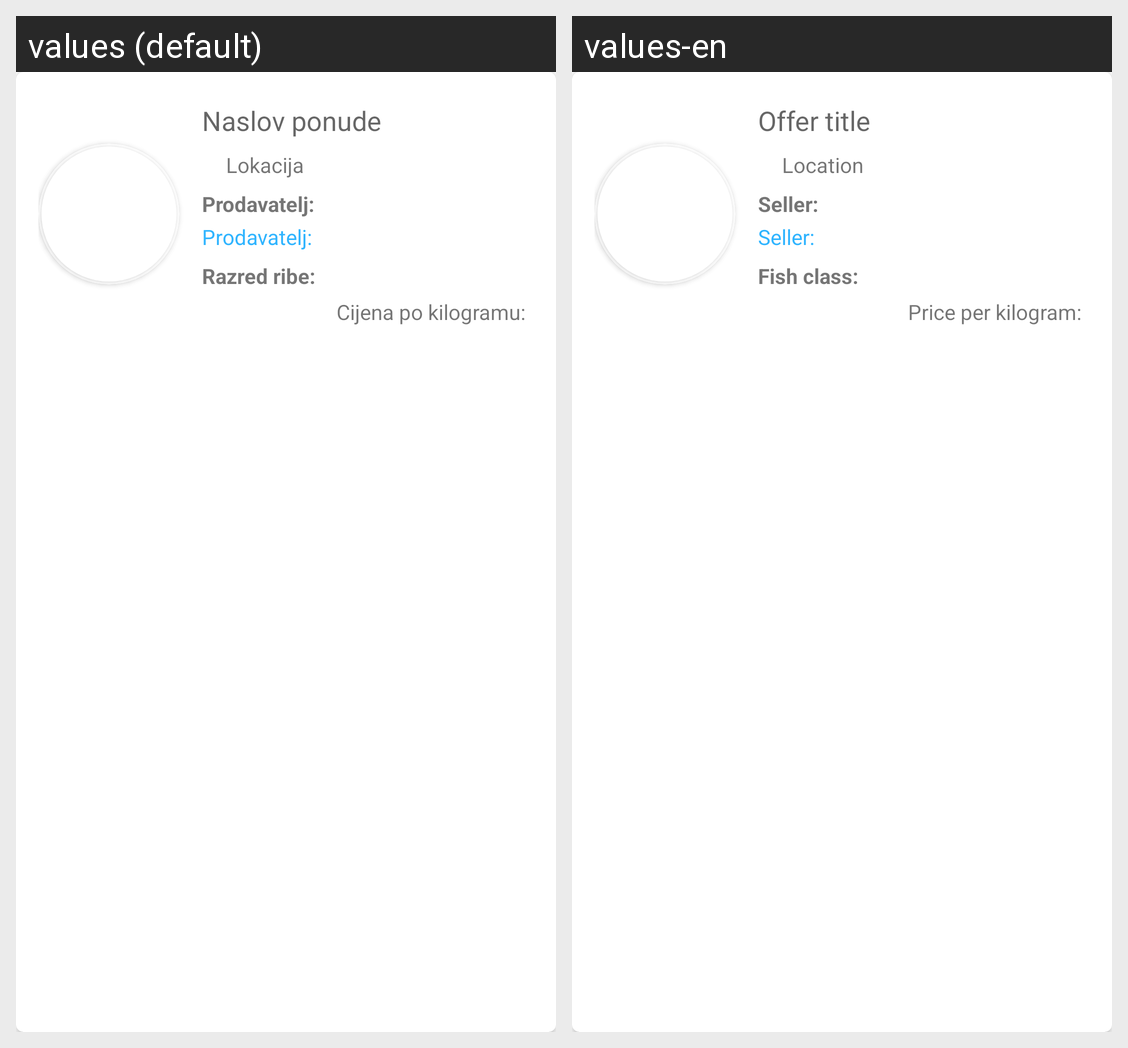

For this localized Android screen grid, give each drawn string resource with its value in every locale shown.
Android screen res/layout/offer_item.xml rendered under 2 locales, left to right: values (default), values-en. Device: Nexus 5 (rendered at 1080×1920; each locale shown at half size, 540×960, under a caption strip naming it); theme Theme.DigitalnaRibarnica.
Strings drawn on this screen, with the default value and each locale's value (text and hints the layout hard-codes, and strings that could not be matched under every locale, appear in the picture but are not listed):

offer_title
  values: Naslov ponude
  values-en: Offer title

location
  values: Lokacija
  values-en: Location

seller
  values: Prodavatelj:
  values-en: Seller:

fishClass
  values: Razred ribe:
  values-en: Fish class:

pricePerKg
  values: Cijena po kilogramu:
  values-en: Price per kilogram:
